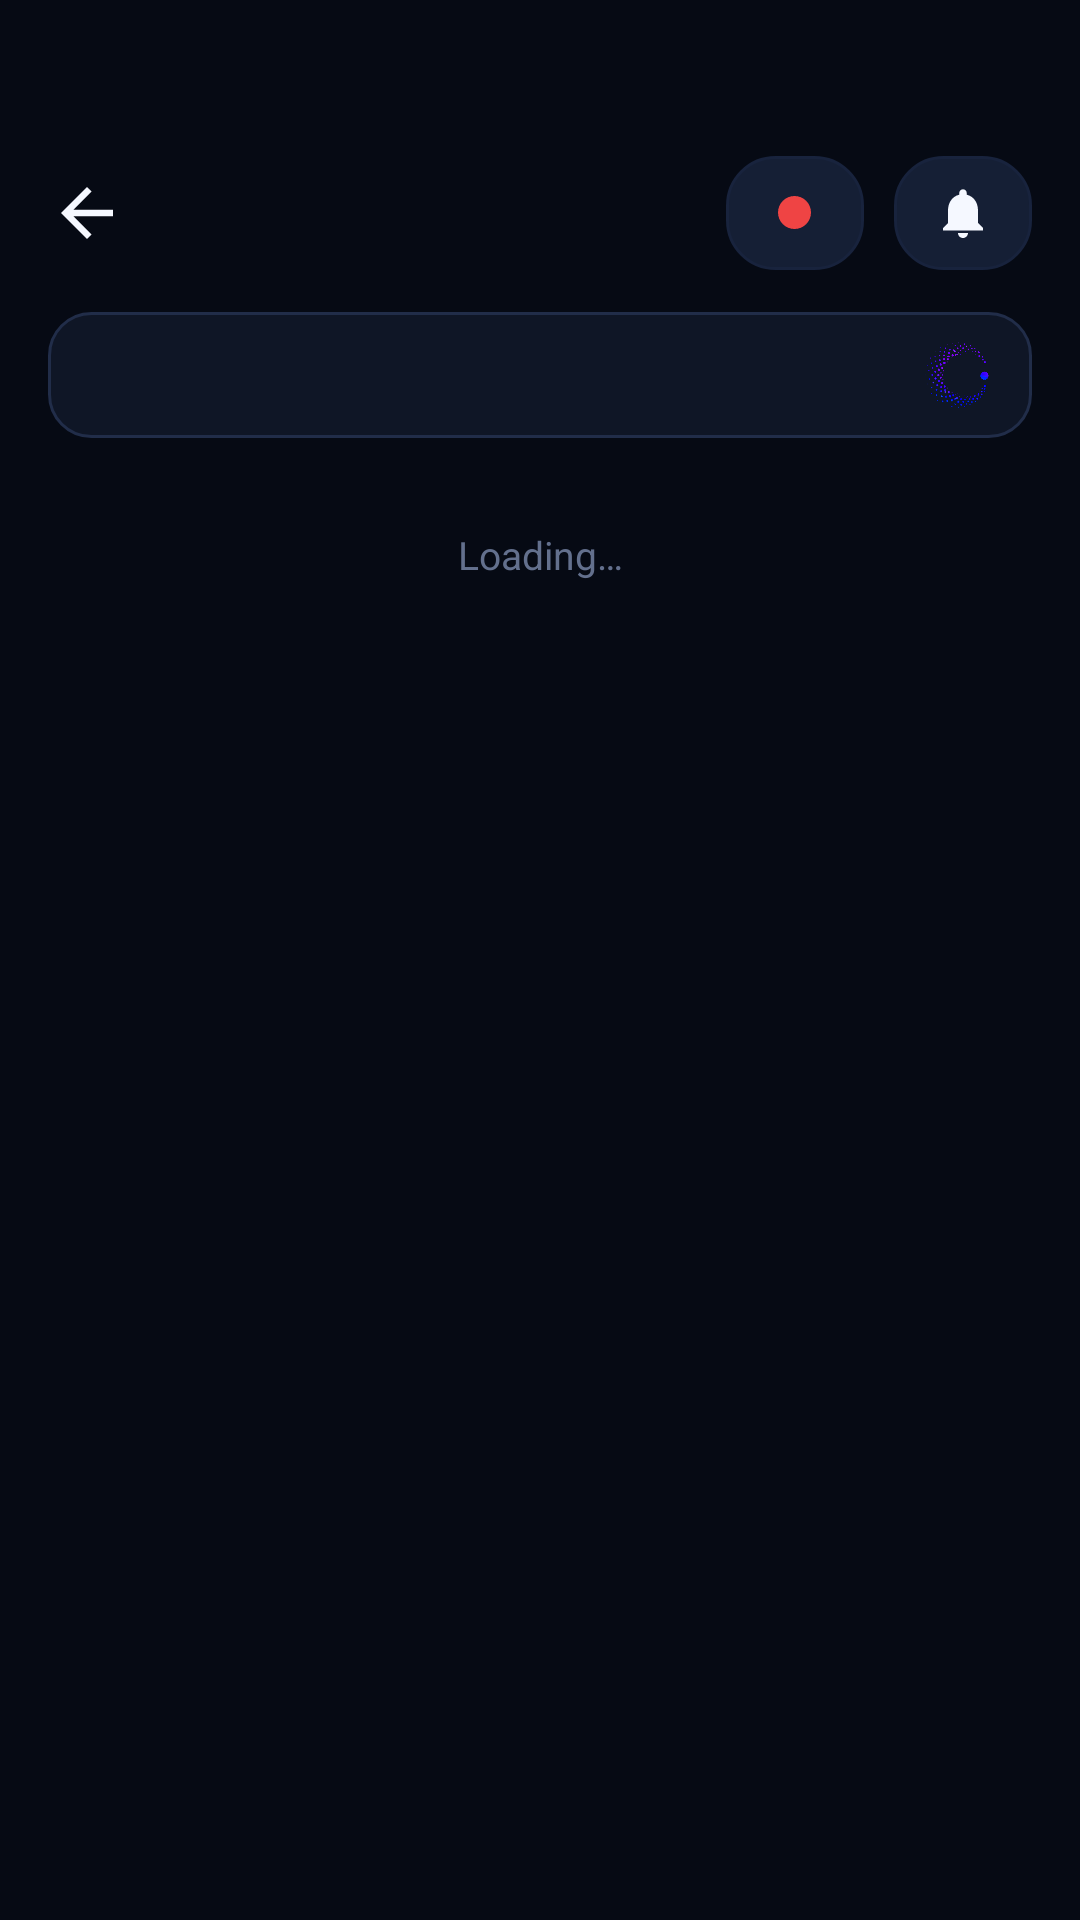

This screen was rendered from an Android layout file. Write that file and the resources it references.
<!-- AndroidManifest.xml: application theme Theme.Orphos -->
<!-- res/layout/fragment_role_dashboard.xml -->
<?xml version="1.0" encoding="utf-8"?>
<androidx.core.widget.NestedScrollView xmlns:android="http://schemas.android.com/apk/res/android"
    xmlns:app="http://schemas.android.com/apk/res-auto"
    android:id="@+id/rd_scroll"
    android:layout_width="match_parent"
    android:layout_height="match_parent"
    android:fillViewport="true"
    android:clipToPadding="false"
    android:scrollbars="none">

    <LinearLayout
        android:layout_width="match_parent"
        android:layout_height="wrap_content"
        android:orientation="vertical"
        android:paddingHorizontal="16dp"
        android:paddingTop="52dp"
        android:paddingBottom="120dp">

        
        <LinearLayout
            android:layout_width="match_parent"
            android:layout_height="wrap_content"
            android:gravity="center_vertical"
            android:orientation="horizontal">
            <ImageView
                android:id="@+id/rd_back"
                android:layout_width="26dp" android:layout_height="26dp"
                android:clickable="true" android:focusable="true"
                android:contentDescription="@string/nav_home"
                android:src="@drawable/ic_arrow_back" app:tint="@color/text" />
            <TextView
                android:id="@+id/rd_title"
                android:layout_width="0dp" android:layout_height="wrap_content" android:layout_weight="1"
                android:layout_marginStart="14dp"
                android:textColor="@color/text" android:textSize="24sp" android:textStyle="bold" />
            
            <FrameLayout android:id="@+id/btn_status" android:layout_width="46dp" android:layout_height="38dp"
                android:background="@drawable/card_bg_2" android:clickable="true" android:focusable="true">
                <View android:id="@+id/status_dot" android:layout_width="11dp" android:layout_height="11dp" android:layout_gravity="center"
                    android:background="@drawable/circle_icon" android:backgroundTint="@color/status_busy" />
            </FrameLayout>
            <FrameLayout android:id="@+id/btn_bell" android:layout_width="46dp" android:layout_height="38dp"
                android:layout_marginStart="10dp" android:background="@drawable/card_bg_2"
                android:clickable="true" android:focusable="true">
                <ImageView android:layout_width="20dp" android:layout_height="20dp" android:layout_gravity="center"
                    android:src="@drawable/ic_bell" app:tint="@color/text" />
                <View android:id="@+id/bell_badge" android:visibility="gone"
                    android:layout_width="7dp" android:layout_height="7dp" android:layout_gravity="top|end"
                    android:layout_marginTop="9dp" android:layout_marginEnd="12dp"
                    android:background="@drawable/circle_icon" android:backgroundTint="@color/red" />
            </FrameLayout>
        </LinearLayout>

        
        <LinearLayout
            android:id="@+id/rd_search"
            android:layout_width="match_parent" android:layout_height="42dp" android:layout_marginTop="14dp"
            android:background="@drawable/bg_segment" android:clickable="true" android:focusable="true"
            android:gravity="center_vertical"
            android:orientation="horizontal" android:paddingHorizontal="14dp">
            <ImageView android:layout_width="18dp" android:layout_height="18dp"
                android:src="@drawable/ic_search" app:tint="@color/text_muted" />
            <EditText android:id="@+id/search_input" style="@style/SearchInput"
                android:layout_marginStart="10dp" />
            <ImageView android:id="@+id/search_orb" style="@style/SearchOrb"
                android:layout_width="22dp" android:layout_height="22dp" />
        </LinearLayout>

        
        <HorizontalScrollView
            android:layout_width="match_parent" android:layout_height="wrap_content"
            android:layout_marginTop="14dp" android:scrollbars="none">
            <LinearLayout
                android:id="@+id/rd_tabs"
                android:layout_width="wrap_content" android:layout_height="wrap_content"
                android:orientation="horizontal" />
        </HorizontalScrollView>

        <TextView
            android:id="@+id/rd_status"
            android:layout_width="match_parent" android:layout_height="wrap_content"
            android:layout_marginTop="16dp" android:gravity="center"
            android:text="@string/loading" android:textColor="@color/text_muted" android:textSize="13sp" />

        <LinearLayout
            android:id="@+id/rd_content"
            android:layout_width="match_parent" android:layout_height="wrap_content"
            android:layout_marginTop="2dp" android:orientation="vertical" />
    </LinearLayout>
</androidx.core.widget.NestedScrollView>
<!-- resources referenced by this layout -->
<resources>
  <color name="red">#F0524B</color>
  <color name="status_busy">#EF4444</color>
  <color name="text">#F5F8FF</color>
  <color name="text_muted">#63708D</color>
  <!-- drawable bg_segment (drawable) -->
  <?xml version="1.0" encoding="utf-8"?>
  <shape xmlns:android="http://schemas.android.com/apk/res/android" android:shape="rectangle">
      <corners android:radius="14dp" />
      <solid android:color="@color/surface" />
      <stroke android:width="1dp" android:color="@color/border" />
  </shape>
  <!-- drawable card_bg_2 (drawable) -->
  <?xml version="1.0" encoding="utf-8"?>
  <shape xmlns:android="http://schemas.android.com/apk/res/android" android:shape="rectangle">
      <corners android:radius="16dp" />
      <solid android:color="@color/surface_2" />
      <stroke android:width="1dp" android:color="@color/border_soft" />
  </shape>
  <!-- drawable circle_icon (drawable) -->
  <?xml version="1.0" encoding="utf-8"?>
  <shape xmlns:android="http://schemas.android.com/apk/res/android" android:shape="oval">
      <solid android:color="@color/surface_3" />
  </shape>
  <!-- drawable ic_arrow_back (drawable) -->
  <vector xmlns:android="http://schemas.android.com/apk/res/android"
      android:width="24dp" android:height="24dp"
      android:viewportWidth="24" android:viewportHeight="24"
      android:tint="?attr/colorOnSurface">
      <path android:fillColor="#FF000000"
          android:pathData="M20,11H7.83l5.59,-5.59L12,4l-8,8 8,8 1.41,-1.41L7.83,13H20v-2z" />
  </vector>
  <!-- drawable ic_bell (drawable) -->
  <vector xmlns:android="http://schemas.android.com/apk/res/android"
      android:width="24dp" android:height="24dp"
      android:viewportWidth="24" android:viewportHeight="24">
      <path android:fillColor="#FF000000"
          android:pathData="M12,22c1.1,0 2,-0.9 2,-2h-4c0,1.1 0.89,2 2,2zM18,16v-5c0,-3.07 -1.63,-5.64 -4.5,-6.32L13.5,4c0,-0.83 -0.67,-1.5 -1.5,-1.5s-1.5,0.67 -1.5,1.5v0.68C7.64,5.36 6,7.92 6,11v5l-2,2v1h16v-1l-2,-2z" />
  </vector>
  <string name="loading">Loading…</string>
  <string name="nav_home">Home</string>
  <style name="SearchOrb" parent="">
          <item name="android:layout_width">26dp</item>
          <item name="android:layout_height">26dp</item>
          <item name="android:layout_marginStart">8dp</item>
          <item name="android:src">@drawable/orphos_orb</item>
          <item name="android:contentDescription">@string/voice_ask</item>
          <item name="android:background">?attr/selectableItemBackgroundBorderless</item>
          <item name="android:clickable">true</item>
          <item name="android:focusable">true</item>
      </style>
  <color name="surface">#0F1626</color>
  <color name="border">#212D49</color>
  <color name="surface_2">#151F35</color>
  <color name="border_soft">#18233D</color>
  <color name="surface_3">#1B2742</color>
  <string name="voice_ask">Ask Orphos</string>
  <color name="primary">#2F6BFF</color>
  <color name="on_primary">#FFFFFF</color>
  <color name="md_primary_container_light">#14213F</color>
  <color name="md_on_primary_container_light">#CFE0FF</color>
  <color name="brand_purple">#9B6BFF</color>
  <color name="md_on_secondary_container_light">#AAC0EC</color>
  <color name="green">#2FD08A</color>
  <color name="bg">#060A14</color>
  <color name="text_secondary">#94A2C2</color>
  <style name="ThemeOverlay.Orphos.Dialog" parent="ThemeOverlay.Material3.MaterialAlertDialog">
          <item name="colorSurface">@color/surface_2</item>
          <item name="colorSurfaceContainerHigh">@color/surface_2</item>
          <item name="colorOnSurface">@color/text</item>
          <item name="colorOnSurfaceVariant">@color/text_secondary</item>
          <item name="android:colorBackground">@color/surface_2</item>
          <item name="colorPrimary">@color/primary</item>
          <item name="android:textColorPrimary">@color/text</item>
          <item name="android:textColorSecondary">@color/text_secondary</item>
          <item name="android:textColorHint">@color/text_muted</item>
      </style>
</resources>
